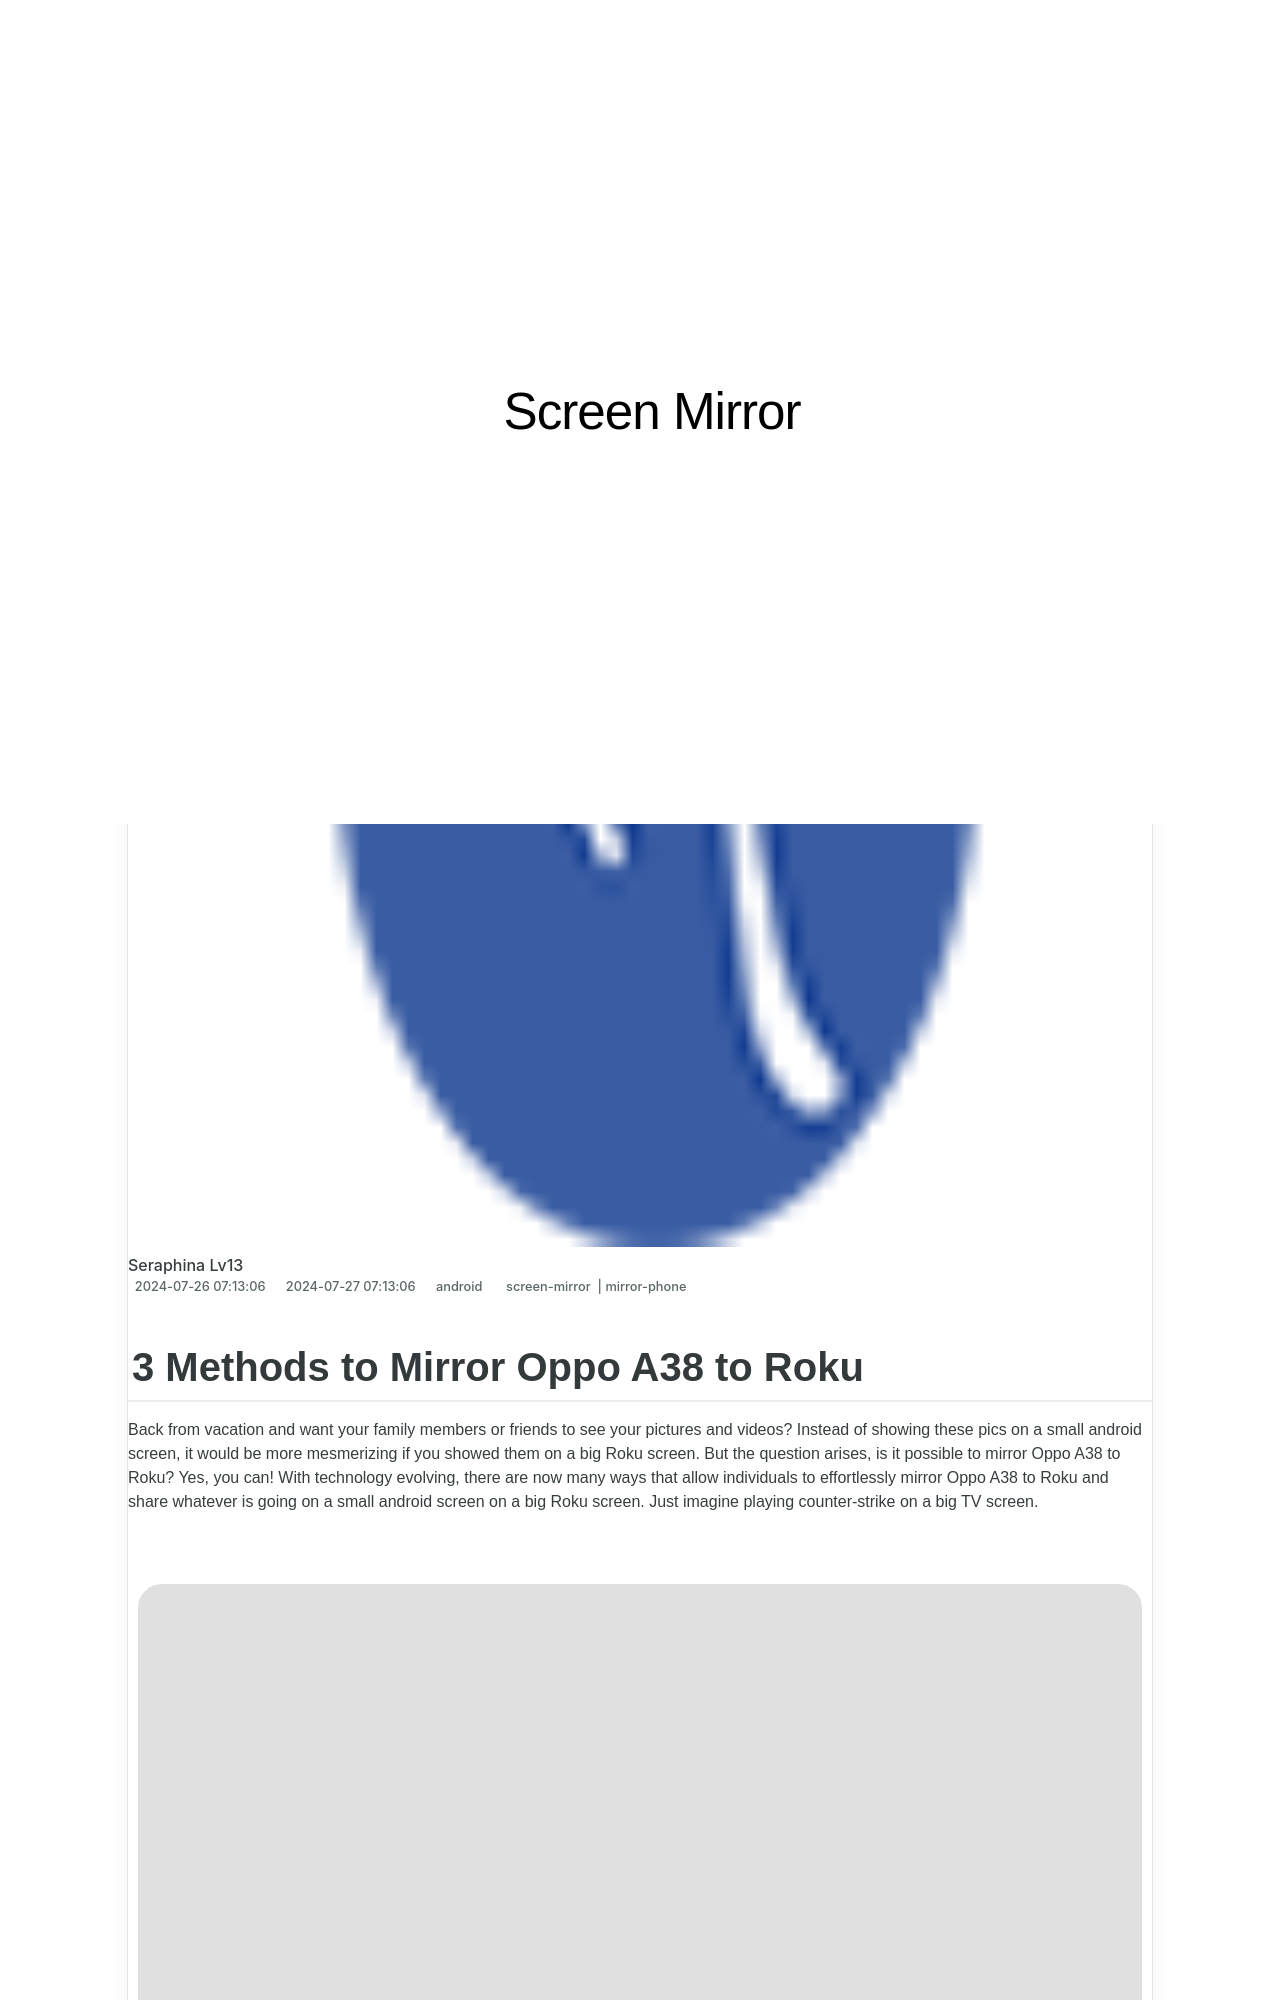

repository: techidaily/site-screen-mirror · page: in-2024-3-methods-to-mirror-oppo-a38-to-roku-drfone-by-drfone-android/index.html · generator: jekyll

---
title: In 2024, 3 Methods to Mirror Oppo A38 to Roku | Dr.fone
date: 2024-07-26T07:13:06.794Z
updated: 2024-07-27T07:13:06.794Z
tags: 
  - screen-mirror
  - mirror-phone
categories:
  - android
description: This article describes 3 Methods to Mirror Oppo A38 to Roku
excerpt: This article describes 3 Methods to Mirror Oppo A38 to Roku
keywords: screen mirroring to roku,screen mirroring software,screen mirroring,screen mirroring to sony tv,screen mirroring to ipad,screen mirroring to tv,screen mirroring to android
thumbnail: https://thmb.techidaily.com/58d1c82f33ff87a2a49ef482dc26ca840416cdee7dcea0bf9addd82da02902e0.jpg
---

## 3 Methods to Mirror Oppo A38 to Roku

Back from vacation and want your family members or friends to see your pictures and videos? Instead of showing these pics on a small android screen, it would be more mesmerizing if you showed them on a big Roku screen. But the question arises, is it possible to mirror Oppo A38 to Roku? Yes, you can! With technology evolving, there are now many ways that allow individuals to effortlessly mirror Oppo A38 to Roku and share whatever is going on a small android screen on a big Roku screen. Just imagine playing counter-strike on a big TV screen.

<!-- affiliate ads begin -->
<a href="https://shop.pcdj.com/order/checkout.php?PRODS=4698832&QTY=1&AFFILIATE=108875&CART=1"> <img src="https://secure.avangate.com/images/merchant/47f4b6321e9fd8e8f7326a6adc1a7c1e/products/karaoki-new-searchresultspane.jpg" border="0">PCDJ Karaoki is the complete professional karaoke software designed for KJs and karaoke venues. Karaoki includes an advanced automatic singer rotation list with singer history, key control, news ticker, next singers screen, a song book exporter and printer, a jukebox background music player and many other features designed so you can host karaoke shows faster and easier! 
 PCDJ Karaoki (WINDOWS ONLY Professional Karaoke Software - 3 Activations)</a>
<!-- affiliate ads end -->
